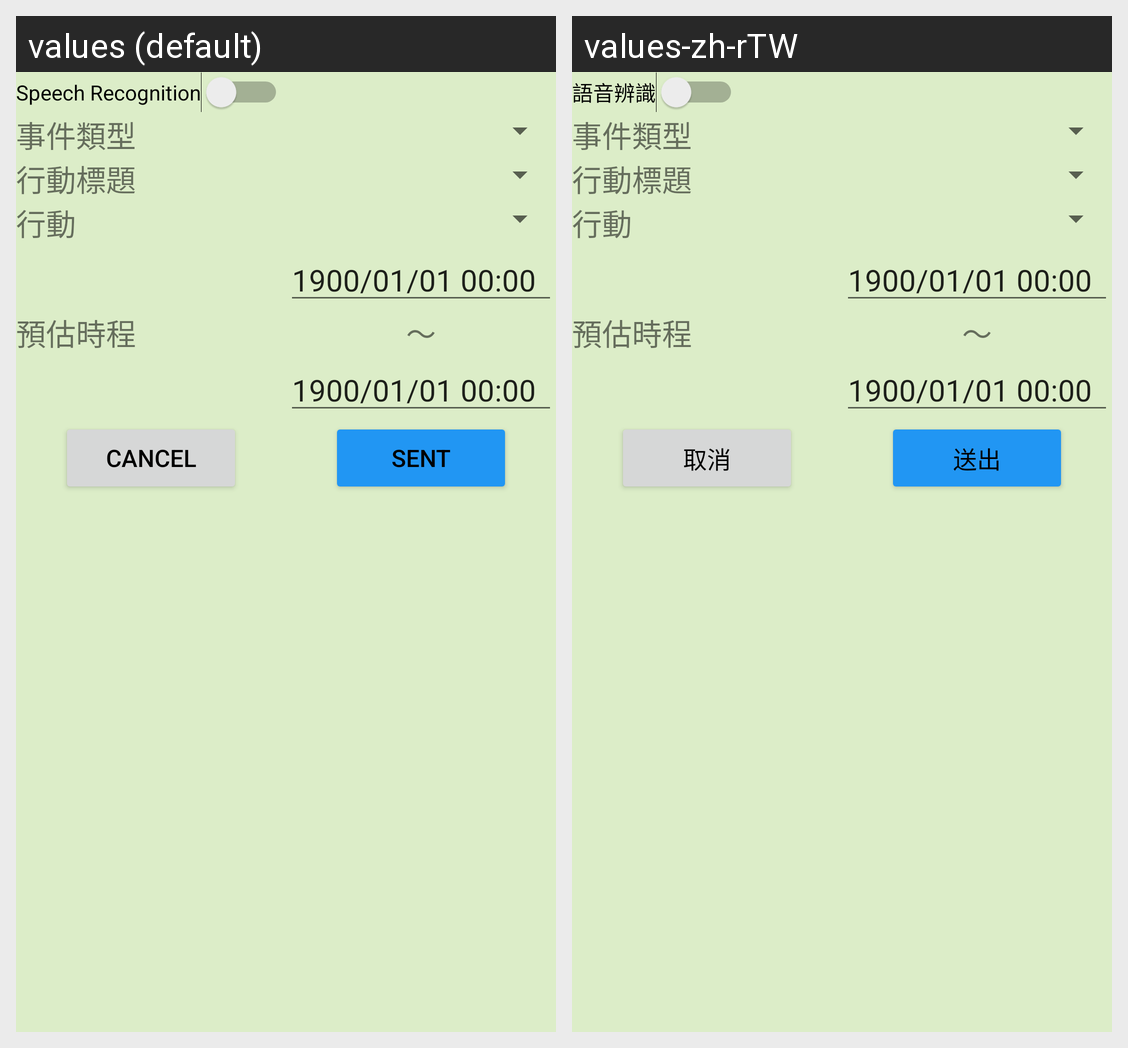

The same Android screen rendered under two of its app's locales, left to right. List the strings drawn on it with the default value and each locale's translation.
Android screen res/layout/fragment_action_add.xml rendered under 2 locales, left to right: values (default), values-zh-rTW. Device: Nexus 5 (rendered at 1080×1920; each locale shown at half size, 540×960, under a caption strip naming it); theme AppTheme.
Strings drawn on this screen, with the default value and each locale's value (text and hints the layout hard-codes, and strings that could not be matched under every locale, appear in the picture but are not listed):

speech_recognition
  values: Speech Recognition
  values-zh-rTW: 語音辨識

cancel
  values: Cancel
  values-zh-rTW: 取消

sent
  values: Sent
  values-zh-rTW: 送出
